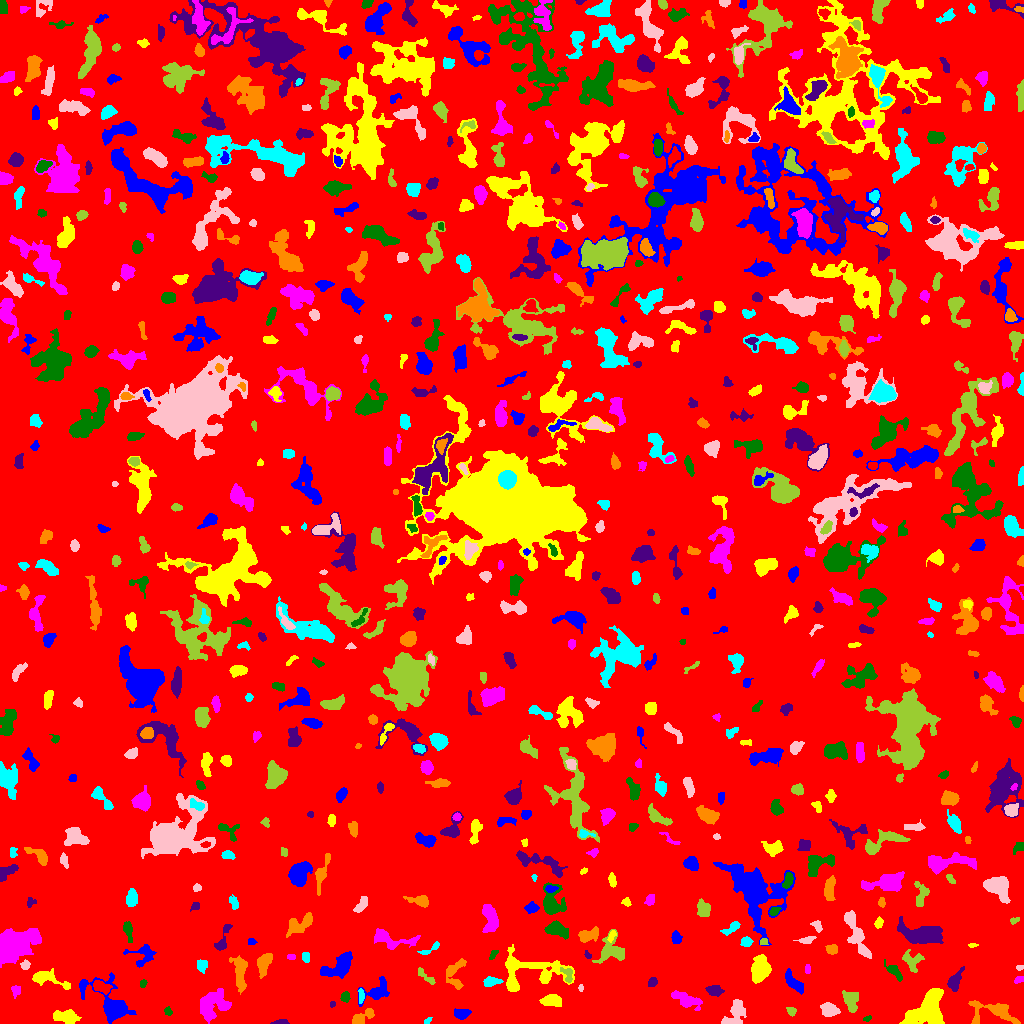

Values plotted in this chart, from the file beside it:
ID, X, Y, A, B, theta, total_flux, mu_max, mu_median, mu_mean, R_fwhm, R_e, R10, R90, x_start, x_end, y_start, y_end, area, greylevel
0, 521.1, 518.6, 299.9, 295, -1.17, 1315311, 20.0, 1.0, 1.617, 9.219, 230.9, 86.69, 380.5, 0, 1023, 0, 1023, 813546, 1.617
1, 110.7, 20.48, 15.61, 7.103, -0.6969, 3126, 13.0, 3.0, 3.992, 5.781, 8.058, 2.821, 13.82, 79, 136, 0, 51, 783, 6.992
2, 926.4, 13.99, 11.42, 6.645, 0.7824, 3213, 9.0, 3.0, 3.539, 9.608, 9.062, 3.7, 14.3, 899, 944, 0, 35, 908, 7.539
3, 214.5, 18.5, 8.314, 6.518, 0.688, 1629, 9.0, 2.0, 2.693, 5.14, 7.159, 2.585, 11.89, 200, 231, 0, 35, 605, 6.693
4, 867.1, 4.907, 2.19, 1.165, 0.4183, 75.0, 3.0, 2.0, 1.744, 2.877, 2.034, 0.7979, 3.09, 863, 871, 2, 8, 43, 5.744
5, 279.9, 1.472, 3.963, 0.7296, 0.2191, 36.0, 2.0, 0.0, 0.5, 3.141, 1.954, 0.5642, 2.932, 270, 289, 0, 4, 72, 5.5
6, 361.6, 5.973, 6.598, 2.62, 0.5206, 865.0, 8.0, 4.0, 4.179, 6.024, 4.514, 1.784, 7.114, 352, 374, 0, 15, 207, 7.179
7, 427.4, 2.618, 2.142, 1.251, 0.5473, 68.0, 3.0, 2.0, 1.545, 2.764, 2.111, 0.7979, 3.192, 424, 432, 0, 6, 44, 6.545
8, 735.4, 10.38, 7.788, 4.196, 1.068, 703.0, 7.0, 2.0, 2.003, 3.141, 5.642, 1.954, 9.08, 721, 746, 0, 24, 351, 6.003
9, 791.4, 12.43, 2.427, 2.042, -0.7973, 254.0, 7.0, 3.0, 3.342, 3.241, 2.764, 0.9772, 4.297, 786, 796, 7, 16, 76, 6.342
10, 310.6, 9.881, 5.502, 1.988, 0.5172, 319.0, 5.0, 2.0, 2.215, 4.549, 3.742, 1.382, 5.698, 299, 320, 4, 17, 144, 6.215
11, 461.9, 9.902, 3.767, 2.275, -0.003305, 408.0, 7.0, 2.0, 2.667, 3.7, 3.568, 1.382, 5.917, 454, 471, 4, 15, 153, 6.667
12, 66.9, 6.261, 5.762, 2.854, -0.1763, 875.0, 9.0, 2.0, 3.038, 4.583, 4.72, 1.784, 7.878, 53, 81, 0, 14, 288, 7.038
13, 686.5, 23.34, 7.422, 2.935, -0.3911, 875.0, 7.0, 2.0, 2.701, 5.382, 5.232, 2.034, 8.463, 671, 702, 13, 33, 324, 6.701
14, 168.1, 11.88, 2.249, 1.721, -1.054, 130.0, 5.0, 2.0, 2.097, 2.394, 2.394, 0.7979, 3.827, 164, 172, 8, 17, 62, 6.097
15, 332.1, 19.42, 1.422, 1.262, 1.555, 45.0, 3.0, 1.0, 1.286, 1.954, 1.693, 0.5642, 2.764, 330, 335, 16, 22, 35, 6.286
16, 993.5, 11.34, 13.98, 5.803, -0.1591, 1446, 5.0, 3.0, 2.904, 9.966, 7.569, 2.985, 11.33, 968, 1020, 0, 23, 498, 5.904
17, 360.9, 27.27, 4.077, 1.223, -1.54, 121.0, 4.0, 1.0, 1.512, 3.385, 2.585, 0.9772, 4.146, 358, 364, 20, 35, 80, 7.513
18, 829.3, 13.71, 4.221, 2.834, -0.3061, 766.0, 9.0, 3.0, 3.546, 4.406, 4.297, 1.596, 6.933, 820, 840, 7, 21, 216, 7.546
19, 851.1, 22.31, 5.34, 3.206, -1.386, 814.0, 7.0, 3.0, 3.107, 5.809, 4.82, 1.954, 7.653, 842, 858, 11, 33, 262, 7.107
20, 506.5, 20.08, 2.866, 1.858, -1.444, 172.0, 3.0, 2.0, 2.048, 4.26, 2.985, 1.262, 4.549, 502, 510, 15, 26, 84, 6.048
21, 376, 31.55, 7.895, 4.37, 0.6365, 619.0, 8.0, 1.0, 1.876, 3.568, 4.886, 1.596, 8.885, 357, 389, 17, 47, 330, 5.876
22, 552.1, 22.73, 4.924, 2.639, -0.01902, 618.0, 6.0, 2.0, 2.747, 5.944, 4.442, 1.784, 7.047, 539, 561, 17, 29, 225, 6.747
23, 15.63, 33.19, 2.835, 1.971, 1.454, 239.0, 7.0, 2.0, 2.57, 2.932, 2.764, 0.9772, 4.442, 11, 20, 25, 38, 93, 6.57
24, 345.3, 26.5, 2.453, 2.109, 1.492, 247.0, 6.0, 3.0, 2.775, 3.868, 2.932, 1.128, 4.478, 340, 350, 21, 32, 89, 6.775
25, 714.5, 33.04, 3.637, 2.41, -0.1576, 515.0, 6.0, 3.0, 3.28, 5.47, 3.742, 1.596, 5.809, 705, 724, 27, 38, 157, 7.28
26, 455.1, 49.19, 8.531, 4.553, 1.414, 653.0, 7.0, 2.0, 2.127, 3.742, 5.262, 1.871, 8.387, 446, 466, 34, 65, 307, 6.127
27, 491.1, 41.94, 4.043, 1.936, 0.06997, 324.0, 6.0, 2.0, 2.219, 4.222, 3.385, 1.262, 5.499, 483, 503, 37, 47, 146, 7.219
28, 580.7, 35.5, 1.931, 1.036, -0.0, 100.0, 5.0, 3.0, 2.778, 2.646, 1.784, 0.5642, 2.764, 578, 583, 32, 39, 36, 6.778
29, 425.7, 46.74, 6.765, 1.76, -0.721, 182.0, 3.0, 1.0, 1.444, 4.442, 3.523, 1.382, 5.323, 418, 435, 39, 56, 126, 6.444
30, 102, 36.24, 4.74, 2.596, -0.3607, 849.0, 9.0, 5.0, 4.691, 5.528, 4.442, 1.784, 6.723, 93, 112, 29, 43, 181, 9.691
31, 793.4, 40.87, 6.525, 2.492, -0.8477, 557.0, 6.0, 2.0, 2.302, 5.441, 4.82, 1.784, 7.464, 785, 803, 29, 55, 242, 6.302
32, 44.82, 45.5, 9.124, 3.163, -0.2712, 1016, 11.0, 2.0, 3.098, 4.549, 4.583, 1.784, 8.176, 32, 70, 34, 55, 328, 7.098
33, 1019, 43.85, 2.459, 1.583, 0.3967, 110.0, 4.0, 2.0, 1.746, 3.385, 2.459, 0.9772, 3.868, 1014, 1023, 40, 47, 63, 5.746
34, 142.8, 39.86, 1.991, 1.494, 1.06, 112.0, 5.0, 2.0, 2.113, 2.523, 2.111, 0.7979, 3.478, 140, 147, 36, 44, 53, 6.113
35, 652.7, 41.56, 2.503, 1.973, 0.7642, 279.0, 7.0, 3.0, 3.361, 3.29, 2.764, 0.9772, 4.37, 648, 657, 37, 46, 83, 10.36
36, 240.1, 52.19, 8.68, 2.787, -1.507, 1350, 12.0, 3.0, 3.689, 5.015, 5.323, 1.954, 8.956, 229, 247, 29, 68, 366, 8.689
37, 201.7, 58.4, 3.143, 2.535, -1.468, 359.0, 5.0, 3.0, 2.967, 4.549, 3.478, 1.493, 5.557, 197, 207, 50, 64, 121, 6.967
38, 1019, 55.47, 2.015, 1.084, 0.07842, 36.0, 2.0, 1.0, 0.9, 3.038, 1.784, 0.5642, 2.821, 1016, 1023, 53, 58, 40, 5.9
39, 567.6, 48.46, 4.426, 2.607, -1.257, 331.0, 7.0, 2.0, 2.713, 3.192, 3.478, 1.262, 5.499, 560, 572, 41, 56, 122, 8.713
40, 716.1, 58.36, 4.11, 3.128, 0.4893, 699.0, 6.0, 3.0, 3.192, 6.531, 4.583, 1.871, 7.092, 707, 724, 51, 67, 219, 7.192
41, 143, 69.45, 6.678, 5.181, 0.1358, 564.0, 6.0, 2.0, 2.007, 5.202, 4.853, 1.784, 7.979, 123, 156, 56, 79, 281, 6.007
42, 529.1, 52.37, 19.1, 9.527, 0.0267, 2658, 8.0, 3.0, 2.693, 9.657, 9.322, 3.568, 14.76, 505, 574, 32, 79, 987, 6.693
43, 807.5, 54.15, 2.007, 1.375, -0.0, 78.0, 4.0, 1.0, 1.444, 2.646, 2.034, 0.5642, 3.385, 805, 810, 50, 59, 54, 6.444
44, 894, 51.94, 5.645, 2.141, -0.7671, 343.0, 4.0, 2.0, 2.079, 6.024, 4.107, 1.596, 6.383, 884, 902, 42, 64, 165, 6.079
45, 954.9, 42.03, 5.681, 2.699, 1.156, 459.0, 4.0, 2.0, 2.135, 6.84, 4.652, 1.871, 7.159, 947, 964, 32, 57, 215, 7.135
46, 264.4, 61.68, 5.053, 2.842, 1.071, 1047, 12.0, 3.0, 4.058, 5.171, 4.442, 1.693, 7.225, 257, 272, 45, 70, 258, 8.058
47, 305.6, 66.82, 2.742, 1.772, -1.463, 171.0, 4.0, 2.0, 2.165, 4.146, 2.821, 1.128, 4.334, 302, 309, 61, 71, 79, 6.165
48, 24.88, 58.38, 2.009, 1.905, 0.3192, 130.0, 5.0, 2.0, 1.646, 2.585, 2.394, 0.7979, 3.785, 20, 30, 54, 64, 79, 6.646
49, 911.8, 62.53, 5.359, 4.648, -0.8518, 555.0, 5.0, 2.0, 2.284, 5.382, 4.886, 1.954, 7.653, 902, 924, 51, 74, 243, 7.284
50, 41.2, 65.09, 2.69, 1.479, 0.2793, 138.0, 6.0, 2.0, 2.706, 2.821, 2.111, 0.7979, 3.385, 37, 51, 61, 67, 51, 8.706
51, 339, 56.99, 8.788, 4.308, 0.579, 2197, 11.0, 4.0, 4.674, 6.747, 6.979, 2.646, 10.82, 320, 352, 45, 72, 470, 7.674
52, 760.4, 53.93, 6.038, 4.022, 1.282, 1770, 10.0, 4.0, 4.126, 7.464, 6.155, 2.394, 9.69, 751, 771, 40, 69, 429, 8.126
53, 291.3, 66.6, 2.096, 1.448, 0.008886, 84.0, 3.0, 2.0, 1.714, 2.985, 2.257, 0.7979, 3.523, 287, 295, 64, 69, 49, 5.714
54, 493.3, 69.27, 3.154, 1.399, 1.012, 109.0, 4.0, 2.0, 1.677, 3.478, 2.646, 0.9772, 3.989, 489, 498, 64, 73, 65, 6.677
55, 587.5, 68.32, 2.223, 1.386, -0.8421, 91.0, 4.0, 2.0, 1.936, 3.192, 2.257, 0.7979, 3.385, 584, 591, 65, 73, 47, 6.936
56, 831.9, 74.57, 2.657, 2.342, -0.213, 437.0, 8.0, 4.0, 4.009, 4.334, 3.192, 1.262, 4.951, 825, 837, 69, 79, 109, 8.009
57, 429.6, 74.23, 6.703, 1.705, 0.4626, 242.0, 6.0, 2.0, 2.283, 3.568, 3.241, 1.128, 5.015, 417, 439, 69, 82, 106, 6.283
58, 855.3, 91.98, 14.35, 3.169, -1.187, 1316, 9.0, 2.0, 2.601, 4.406, 6.507, 2.326, 10.56, 844, 871, 65, 113, 506, 6.601
59, 612.6, 72.21, 6.84, 5.99, 0.1631, 1226, 9.0, 2.0, 2.871, 5.352, 5.67, 2.111, 9.458, 592, 624, 60, 94, 427, 6.871
... 716 more rows
